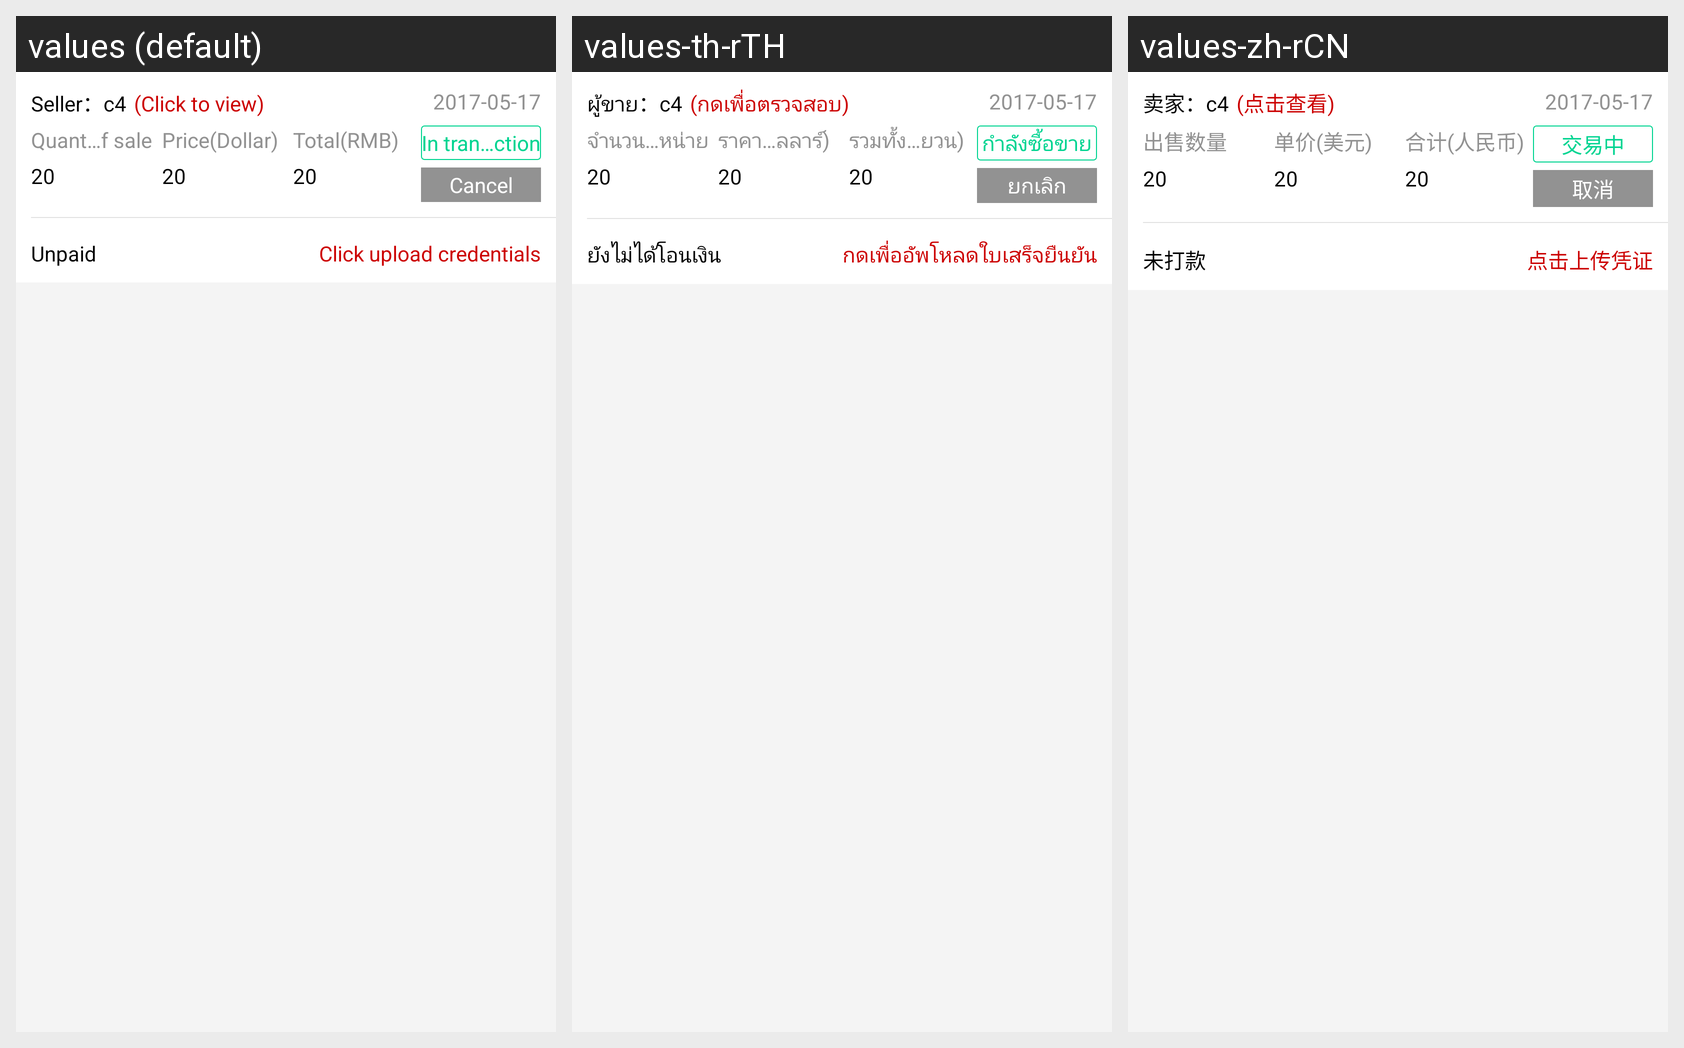

Translations of the strings shown on this Android screen, per locale in the grid:
Android screen res/layout/adapter_asset_item2.xml rendered under 3 locales, left to right: values (default), values-th-rTH, values-zh-rCN. Device: Nexus 5 (rendered at 1080×1920; each locale shown at half size, 540×960, under a caption strip naming it); theme AppTheme.
Strings drawn on this screen, with the default value and each locale's value (text and hints the layout hard-codes, and strings that could not be matched under every locale, appear in the picture but are not listed):

seller
  values: Seller
  values-th-rTH: ผู้ขาย
  values-zh-rCN: 卖家

check_see
  values: (Click to view)
  values-th-rTH: (กดเพื่อตรวจสอบ)
  values-zh-rCN: (点击查看)

sell_num
  values: Quantity of sale
  values-th-rTH: จำนวนจำหน่าย
  values-zh-rCN: 出售数量

price_dollar
  values: Price(Dollar)
  values-th-rTH: ราคาต่อหน่วย(ดอลลาร์)
  values-zh-rCN: 单价(美元)

total_cny
  values: Total(RMB)
  values-th-rTH: รวมทั้งหมด(หยวน)
  values-zh-rCN: 合计(人民币)

trading_center
  values: In transaction
  values-th-rTH: กำลังซื้อขาย
  values-zh-rCN: 交易中

cancel
  values: Cancel
  values-th-rTH: ยกเลิก
  values-zh-rCN: 取消

not_money
  values: Unpaid
  values-th-rTH: ยังไม่ได้โอนเงิน
  values-zh-rCN: 未打款

check_upload_voucher
  values: Click upload credentials
  values-th-rTH: กดเพื่ออัพโหลดใบเสร็จยืนยัน
  values-zh-rCN: 点击上传凭证
